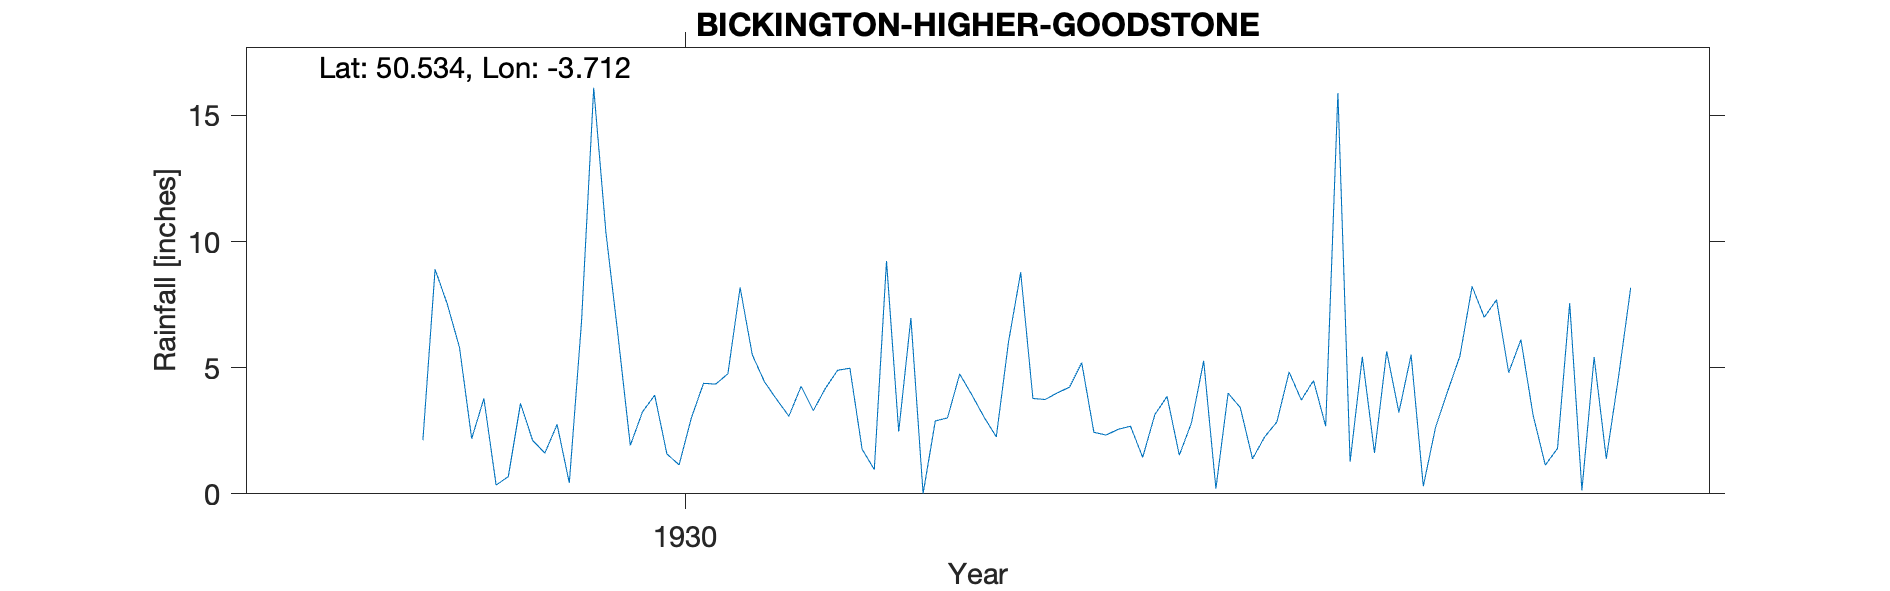

Values plotted in this chart, from the file beside it:
BICKINGTON-HIGHER-GOODSTONE, , , , , , , , , , , , , , , , , , , , , 
Grid ref, SX787718, Long, -3.712, Lat, 50.53, Elevation, 400, ft, , , , , , , , , , , , , 
Station no, 1719, , , , , , , , , , , , , , , , , , , , 
, 1920, 1921, 1922, 1923, 1924, 1925, 1926, 1927, 1928, 1929, 1930, 1931, 1932, 1933, 1934, 1935, 1936, 1937, 1938, 1939, 1940
January, , , , , , , , , , 2.19, 6.25, 4.44, 6.97, 4, 5.27, 1.27, 7.69, , , , 
February, , , , , , , , , , 3.78, 1.92, 3.74, 0.01, 4.23, 0.21, 5.43, 4.81, , , , 
March, , , , , , , , , , 0.35, 3.25, 3.08, 2.89, 5.2, 3.99, 1.62, 6.11, , , , 
April, , , , , , , , , , 0.68, 3.91, 4.26, 3.01, 2.44, 3.42, 5.65, 3.12, , , , 
May, , , , , , , , , , 3.58, 1.58, 3.3, 4.75, 2.33, 1.39, 3.23, 1.14, , , , 
June, , , , , , , , , , 2.11, 1.15, 4.19, 3.92, 2.56, 2.26, 5.51, 1.8, , , , 
July, , , , , , , , , , 1.62, 3, 4.9, 3.04, 2.68, 2.85, 0.3, 7.56, , , , 
August, , , , , , , , , , 2.75, 4.38, 4.98, 2.26, 1.45, 4.83, 2.63, 0.14, , , , 
September, , , , , , , , , 2.13, 0.43, 4.35, 1.77, 6.02, 3.15, 3.72, 4.07, 5.42, , , , 
October, , , , , , , , , 8.9, 6.81, 4.76, 0.96, 8.78, 3.86, 4.49, 5.46, 1.39, , , , 
November, , , , , , , , , 7.52, 16.1, 8.18, 9.23, 3.78, 1.53, 2.68, 8.22, 4.63, , , , 
December, , , , , , , , , 5.8, 10.37, 5.51, 2.47, 3.74, 2.82, 15.89, 7, 8.17, , , , 
Total, , , , , , , , , , 50.77, 48.24, 47.32, 49.17, 36.25, 51, 50.39, 51.98, , , , 
1932 Apr June July Dec and total amended…, , , , , , , , , , , , , , , , , , , , , 
1938 Observer moved to Cornwall, , , , , , , , , , , , , , , , , , , , , 
1937 Record lost in move, , , , , , , , , , , , , , , , , , , , , 
